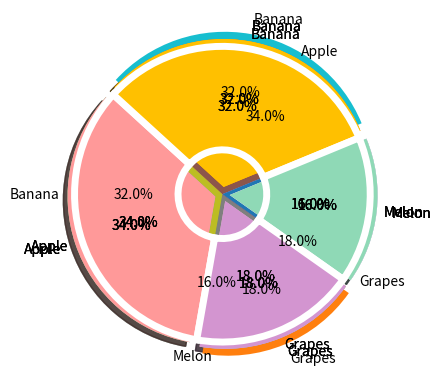

Recreate this plot in Python.
import matplotlib.pyplot as plt
import numpy as np

# 기본 사용
ratio = [34, 32, 16, 18]
labels = ['Apple', 'Banana', 'Melon', 'Grapes']

plt.pie(ratio, labels=labels, autopct='%.1f%%')
plt.show()

# 시작 각도와 방향 설정하기. startangle = 시작 각도, counterclock = 시계 방향
ratio = [34, 32, 16, 18]
labels = ['Apple', 'Banana', 'Melon', 'Grapes']

plt.pie(ratio, labels=labels, autopct='%.1f%%', startangle=260, counterclock=False)
plt.show()

# 중심에서 벗어나는 정도 설정하기. explode로 설정 가능.
ratio = [34, 32, 16, 18]
labels = ['Apple', 'Banana', 'Melon', 'Grapes']
explode = [0, 0.10, 0, 0.10]

plt.pie(ratio, labels=labels, autopct='%.1f%%', startangle=260, counterclock=False, explode=explode)
plt.show()

# 그림자 나타내기. shadow 파라미터로 설정 가능.
ratio = [34, 32, 16, 18]
labels = ['Apple', 'Banana', 'Melon', 'Grapes']
explode = [0.05, 0.05, 0.05, 0.05]

plt.pie(ratio, labels=labels, autopct='%.1f%%', startangle=260, counterclock=False, explode=explode, shadow=True)
plt.show()

# 색상 지정하기1. color 파라미터로 설정가능.
ratio = [34, 32, 16, 18]
labels = ['Apple', 'Banana', 'Melon', 'Grapes']
explode = [0.05, 0.05, 0.05, 0.05]
colors = ['silver', 'gold', 'whitesmoke', 'lightgray']

plt.pie(ratio, labels=labels, autopct='%.1f%%', startangle=260, counterclock=False, explode=explode, shadow=True, colors=colors)
plt.show()

# 색상 지정하기2. 16진수 문자열로 설정 가능.
ratio = [34, 32, 16, 18]
labels = ['Apple', 'Banana', 'Melon', 'Grapes']
explode = [0.05, 0.05, 0.05, 0.05]
colors = ['#ff9999', '#ffc000', '#8fd9b6', '#d395d0']

plt.pie(ratio, labels=labels, autopct='%.1f%%', startangle=260, counterclock=False, explode=explode, shadow=True, colors=colors)
plt.show()

# 부채꼴 스타일 설정하기
ratio = [34, 32, 16, 18]
labels = ['Apple', 'Banana', 'Melon', 'Grapes']
colors = ['#ff9999', '#ffc000', '#8fd9b6', '#d395d0']
wedgeprops = {'width': 0.7, 'edgecolor': 'w', 'linewidth': 5}

plt.pie(ratio, labels=labels, autopct='%.1f%%', startangle=260, counterclock=False, colors=colors, wedgeprops=wedgeprops)
plt.show()